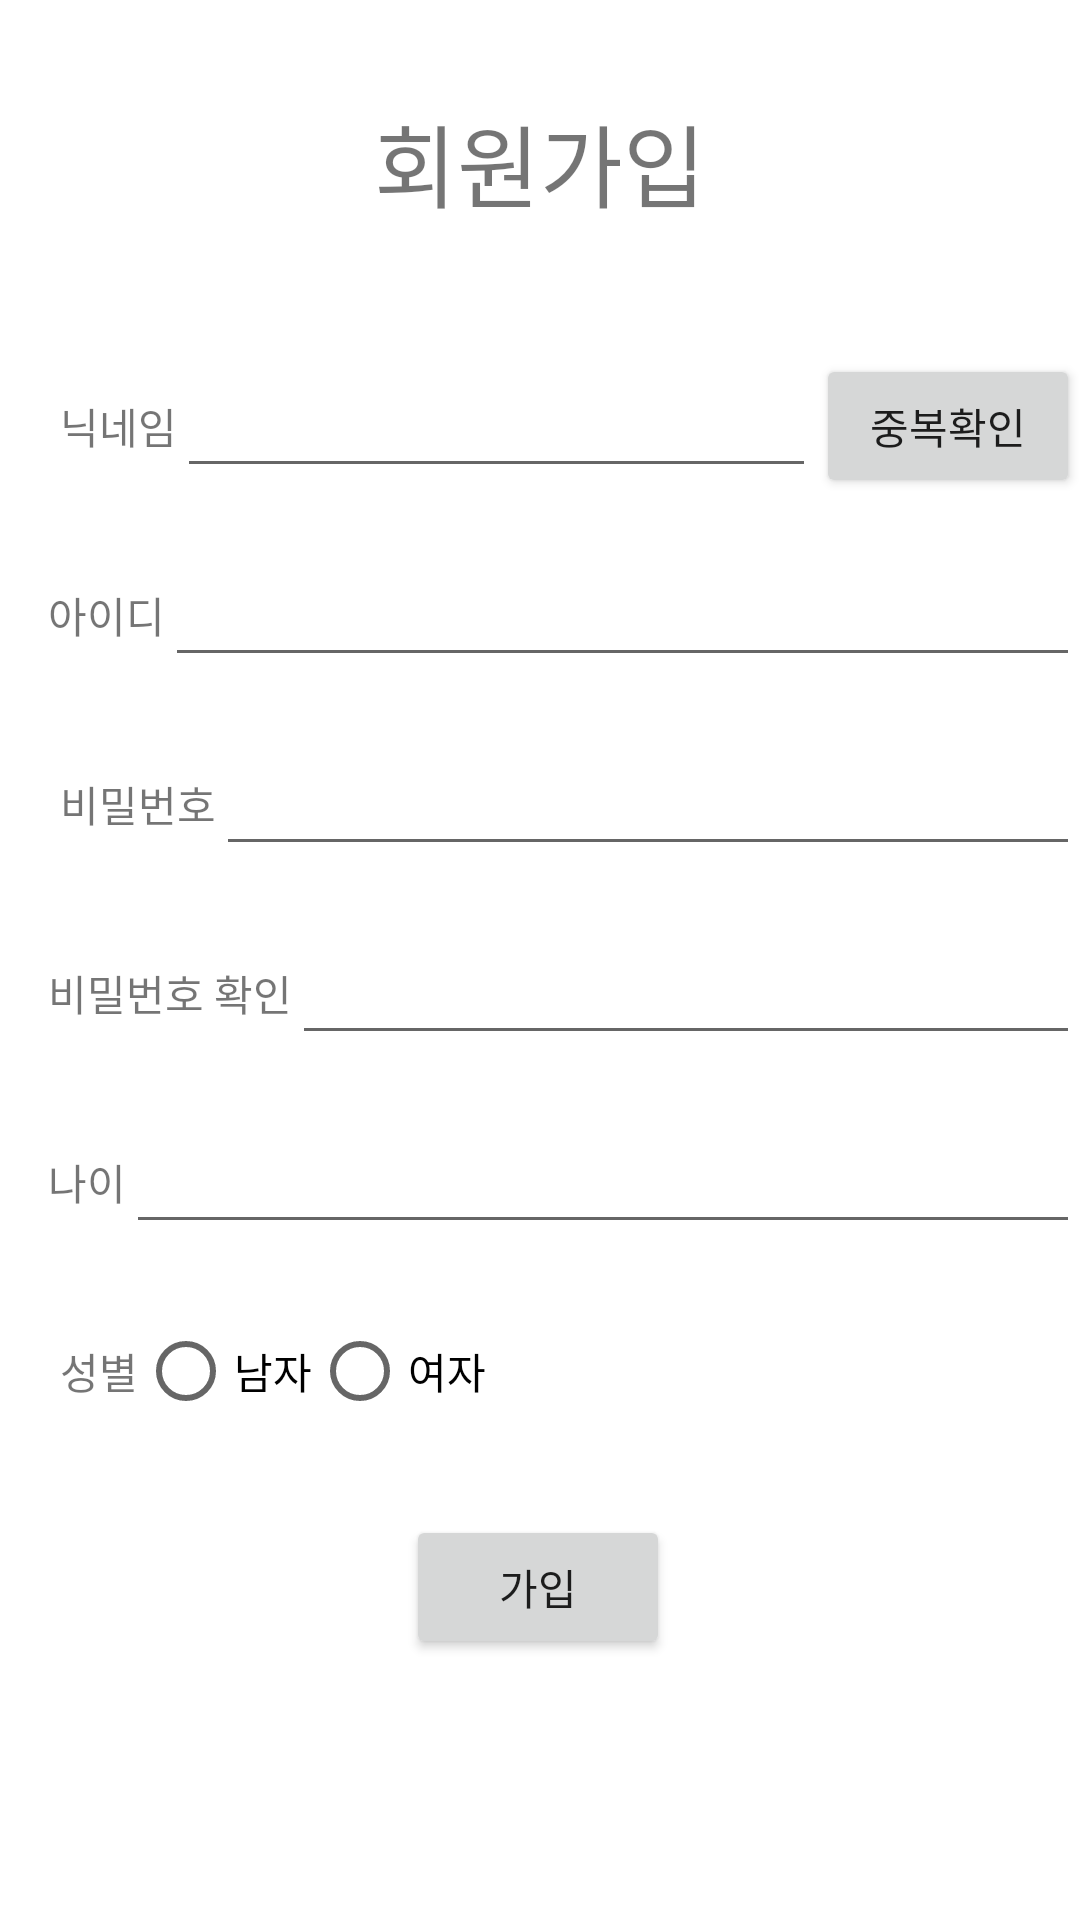

Layout XML and referenced resources for this Android screen:
<!-- AndroidManifest.xml: application theme Theme.SocketRealTimeChat -->
<!-- res/layout/activity_register.xml -->
<?xml version="1.0" encoding="utf-8"?>
<androidx.constraintlayout.widget.ConstraintLayout xmlns:android="http://schemas.android.com/apk/res/android"
    xmlns:app="http://schemas.android.com/apk/res-auto"
    xmlns:tools="http://schemas.android.com/tools"
    android:layout_width="match_parent"
    android:layout_height="match_parent">

    <TextView
        android:id="@+id/textView10"
        android:layout_width="wrap_content"
        android:layout_height="wrap_content"
        android:layout_marginTop="32dp"
        android:text="회원가입"
        android:textSize="30sp"
        app:layout_constraintEnd_toEndOf="parent"
        app:layout_constraintStart_toStartOf="parent"
        app:layout_constraintTop_toTopOf="parent" />

    <TextView
        android:id="@+id/textView4"
        android:layout_width="wrap_content"
        android:layout_height="wrap_content"
        android:layout_marginStart="20dp"
        android:layout_marginTop="56dp"
        android:text="닉네임"
        app:layout_constraintStart_toStartOf="parent"
        app:layout_constraintTop_toBottomOf="@+id/textView10" />

    <EditText
        android:id="@+id/et_register_name"
        android:layout_width="0dp"
        android:layout_height="wrap_content"
        app:layout_constraintBottom_toBottomOf="@+id/textView4"
        app:layout_constraintEnd_toStartOf="@+id/btn_check_unique"
        app:layout_constraintStart_toEndOf="@+id/textView4"
        app:layout_constraintTop_toTopOf="@+id/textView4" />

    <androidx.appcompat.widget.AppCompatButton
        android:id="@+id/btn_check_unique"
        android:layout_width="wrap_content"
        android:layout_height="wrap_content"
        android:text="중복확인"
        app:layout_constraintBottom_toBottomOf="@+id/et_register_name"
        app:layout_constraintEnd_toEndOf="parent"
        app:layout_constraintStart_toEndOf="@+id/et_register_name"
        app:layout_constraintTop_toTopOf="@+id/et_register_name" />

    <TextView
        android:id="@+id/textView5"
        android:layout_width="wrap_content"
        android:layout_height="wrap_content"
        android:layout_marginStart="16dp"
        android:layout_marginTop="32dp"
        android:text="아이디"
        app:layout_constraintStart_toStartOf="parent"
        app:layout_constraintTop_toBottomOf="@+id/et_register_name" />

    <EditText
        android:id="@+id/et_register_id"
        android:layout_width="0dp"
        android:layout_height="wrap_content"
        app:layout_constraintBottom_toBottomOf="@+id/textView5"
        app:layout_constraintEnd_toEndOf="parent"
        app:layout_constraintStart_toEndOf="@+id/textView5"
        app:layout_constraintTop_toTopOf="@+id/textView5" />

    <TextView
        android:id="@+id/textView6"
        android:layout_width="wrap_content"
        android:layout_height="wrap_content"
        android:layout_marginStart="20dp"
        android:layout_marginTop="32dp"
        android:text="비밀번호"
        app:layout_constraintEnd_toStartOf="@+id/et_register_pwd"
        app:layout_constraintStart_toStartOf="parent"
        app:layout_constraintTop_toBottomOf="@+id/et_register_id" />

    <EditText
        android:id="@+id/et_register_pwd"
        android:layout_width="0dp"
        android:layout_height="wrap_content"
        android:inputType="textPassword"
        app:layout_constraintBottom_toBottomOf="@+id/textView6"
        app:layout_constraintEnd_toEndOf="parent"
        app:layout_constraintStart_toEndOf="@+id/textView6"
        app:layout_constraintTop_toTopOf="@+id/textView6" />

    <TextView
        android:id="@+id/textView7"
        android:layout_width="wrap_content"
        android:layout_height="wrap_content"
        android:layout_marginStart="16dp"
        android:layout_marginTop="32dp"
        android:text="비밀번호 확인"
        app:layout_constraintEnd_toStartOf="@+id/et_register_pwd_pwd"
        app:layout_constraintStart_toStartOf="parent"
        app:layout_constraintTop_toBottomOf="@+id/et_register_pwd" />

    <EditText
        android:id="@+id/et_register_pwd_pwd"
        android:layout_width="0dp"
        android:layout_height="wrap_content"
        app:layout_constraintBottom_toBottomOf="@+id/textView7"
        android:inputType="textPassword"
        app:layout_constraintEnd_toEndOf="parent"
        app:layout_constraintStart_toEndOf="@+id/textView7"
        app:layout_constraintTop_toTopOf="@+id/textView7" />

    <TextView
        android:id="@+id/textView8"
        android:layout_width="wrap_content"
        android:layout_height="wrap_content"
        android:layout_marginStart="16dp"
        android:layout_marginTop="32dp"
        android:text="나이"
        android:inputType="number"
        app:layout_constraintStart_toStartOf="parent"
        app:layout_constraintTop_toBottomOf="@+id/et_register_pwd_pwd" />

    <EditText
        android:id="@+id/et_register_age"
        android:layout_width="0dp"
        android:layout_height="wrap_content"
        android:inputType="number"
        app:layout_constraintBottom_toBottomOf="@+id/textView8"
        app:layout_constraintEnd_toEndOf="parent"
        app:layout_constraintStart_toEndOf="@+id/textView8"
        app:layout_constraintTop_toTopOf="@+id/textView8" />

    <TextView
        android:id="@+id/textView9"
        android:layout_width="wrap_content"
        android:layout_height="wrap_content"
        android:layout_marginStart="20dp"
        android:layout_marginTop="32dp"
        android:text="성별"
        app:layout_constraintStart_toStartOf="parent"
        app:layout_constraintTop_toBottomOf="@+id/et_register_age" />

    <RadioGroup
        android:id="@+id/radioGroup"
        android:layout_width="0dp"
        android:layout_height="wrap_content"
        android:orientation="horizontal"
        app:layout_constraintBottom_toBottomOf="@+id/textView9"
        app:layout_constraintEnd_toEndOf="parent"
        app:layout_constraintStart_toEndOf="@+id/textView9"
        app:layout_constraintTop_toTopOf="@+id/textView9">

        <RadioButton
            android:id="@+id/r_btn_male"
            android:layout_width="wrap_content"
            android:layout_height="wrap_content"
            android:text="남자" />

        <RadioButton
            android:id="@+id/r_btn_female"
            android:layout_width="wrap_content"
            android:layout_height="wrap_content"
            android:text="여자" />
    </RadioGroup>

    <androidx.appcompat.widget.AppCompatButton
        android:id="@+id/btn_register_join"
        android:layout_width="wrap_content"
        android:layout_height="wrap_content"
        android:text="가입"
        app:layout_constraintBottom_toBottomOf="parent"
        app:layout_constraintEnd_toEndOf="parent"
        app:layout_constraintHorizontal_bias="0.498"
        app:layout_constraintStart_toStartOf="parent"
        app:layout_constraintTop_toBottomOf="@+id/radioGroup"
        app:layout_constraintVertical_bias="0.215" />


</androidx.constraintlayout.widget.ConstraintLayout>
<!-- resources referenced by this layout -->
<resources>
  <style name="Theme.SocketRealTimeChat" parent="Theme.MaterialComponents.DayNight.DarkActionBar">
          
          <item name="colorPrimary">@color/purple_500</item>
          <item name="colorPrimaryVariant">@color/purple_700</item>
          <item name="colorOnPrimary">@color/white</item>
          
          <item name="colorSecondary">@color/teal_200</item>
          <item name="colorSecondaryVariant">@color/teal_700</item>
          <item name="colorOnSecondary">@color/black</item>
          
          <item name="android:statusBarColor" tools:targetApi="l">?attr/colorPrimaryVariant</item>
          
      </style>
  <!-- not gathered from this repository: default colours our renderer supplied (Android Studio template values) -->
  <color name="purple_500">#FF6200EE</color>
  <color name="purple_700">#FF3700B3</color>
  <color name="teal_200">#FF03DAC5</color>
  <color name="teal_700">#FF018786</color>
  <color name="black">#FF000000</color>
  <color name="white">#FFFFFFFF</color>
</resources>
